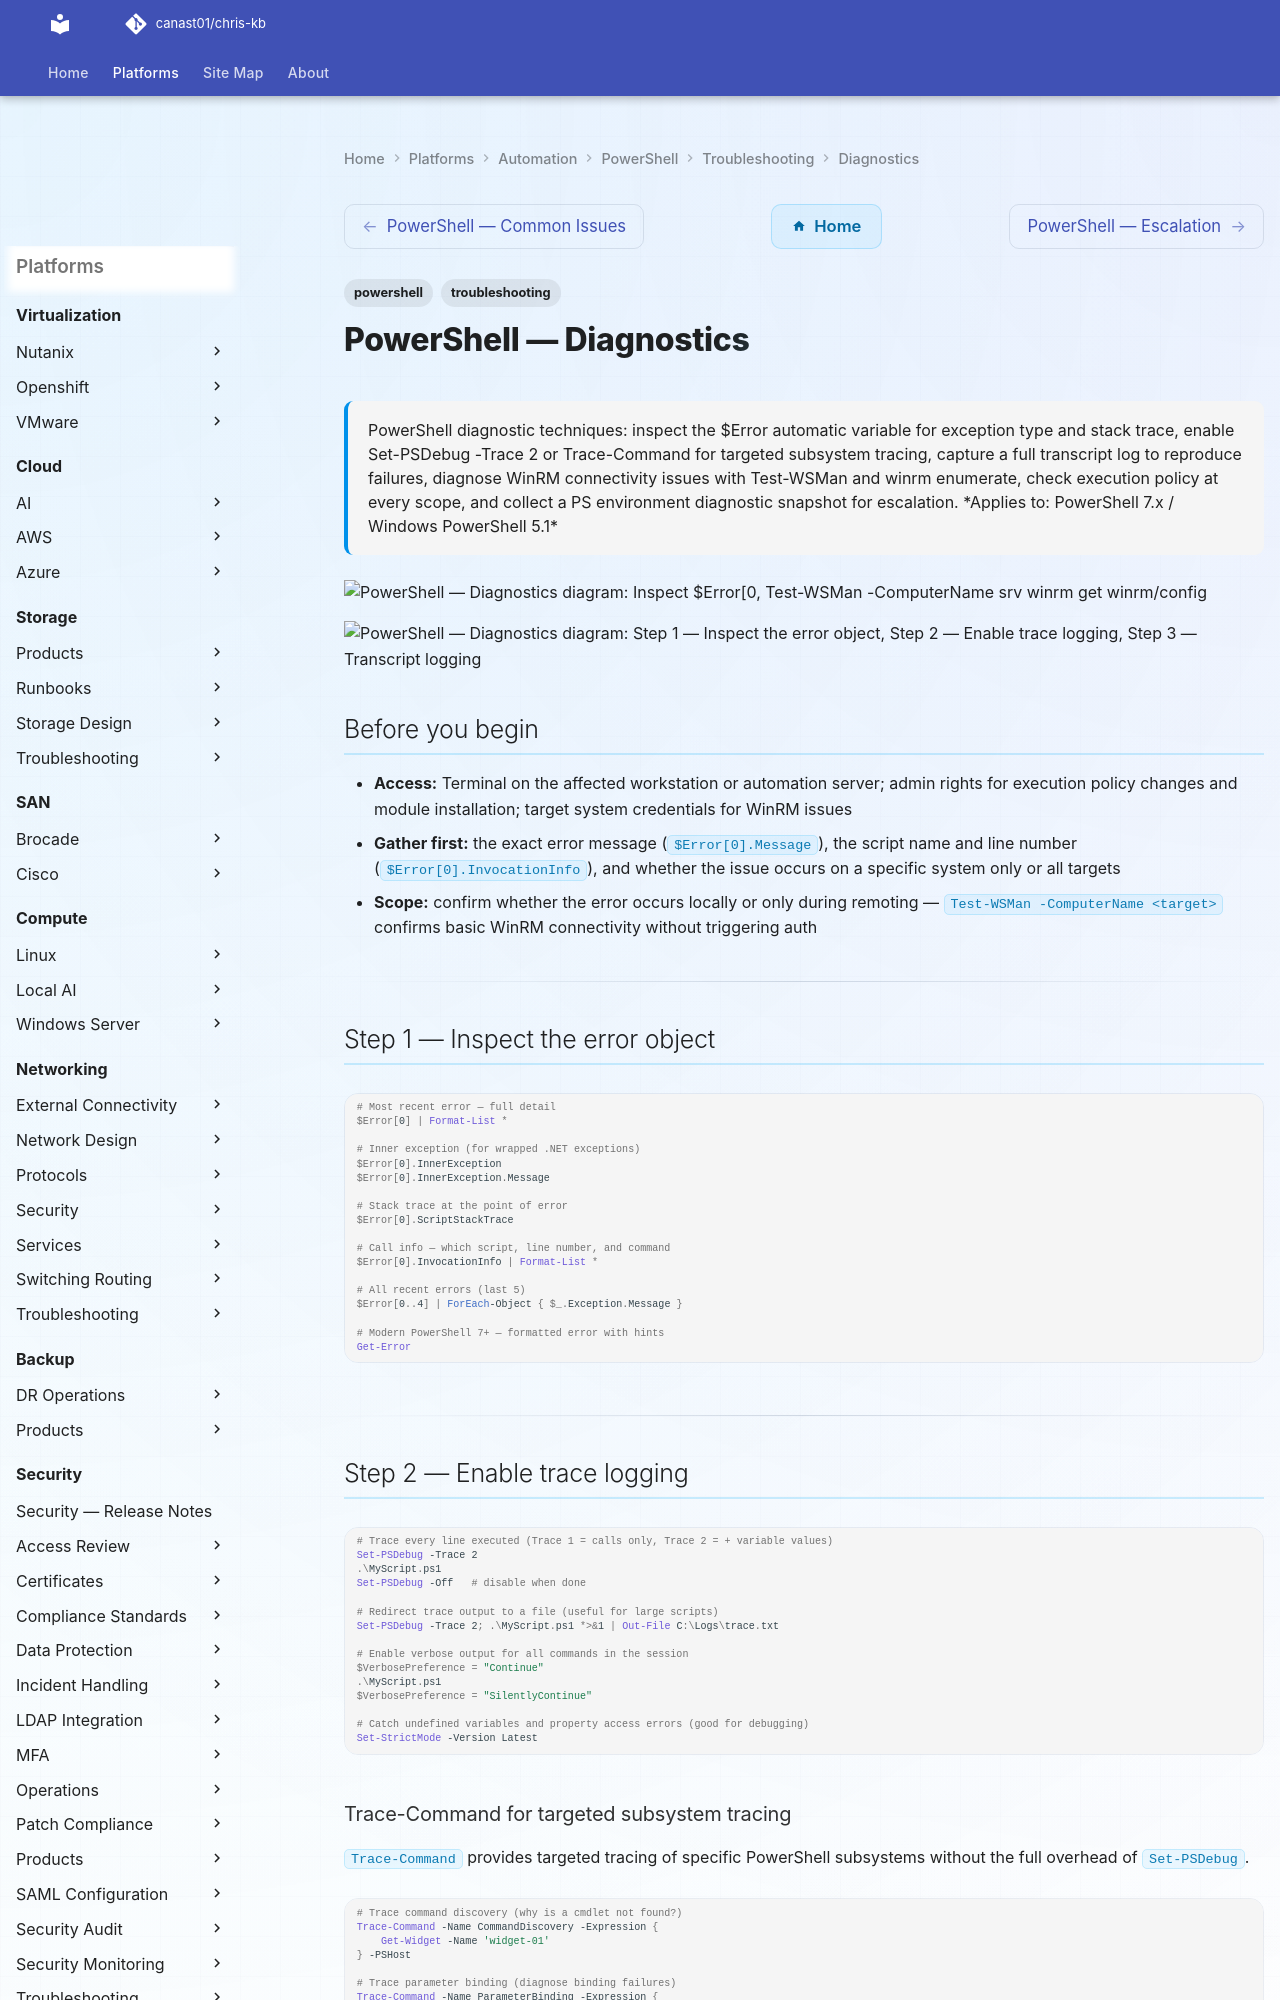

repository: canast01/chris-kb · page: automation/powershell/troubleshooting/diagnostics/index.html · generator: mkdocs

---
tags:
  - powershell
  - troubleshooting
search:
  boost: 1.5
description: "PowerShell diagnostic techniques: inspect the $Error automatic variable for exception type and stack trace, enable Set-PSDebug -Trace 2 or Trace-Command..."
---
# PowerShell — Diagnostics

<div class="kb-summary">
PowerShell diagnostic techniques: inspect the $Error automatic variable for exception type and stack trace, enable Set-PSDebug -Trace 2 or Trace-Command for targeted subsystem tracing, capture a full transcript log to reproduce failures, diagnose WinRM connectivity issues with Test-WSMan and winrm enumerate, check execution policy at every scope, and collect a PS environment diagnostic snapshot for escalation.

*Applies to: PowerShell 7.x / Windows PowerShell 5.1*
</div>

```d2
direction: right

B: "B" {shape: rectangle}
C: "Inspect \$Error[0" {shape: rectangle}
D: "Enable transcript logging\nStart-Transcript -Path C:\Logs\trace.txt" {shape: rectangle}
E: "E" {shape: rectangle}
F: "Check module install, PATH, and execution policy\nImport-Module -Verbose to see search paths" {shape: rectangle}
G: "Test-WSMan -ComputerName srv\nwinrm get winrm/config" {shape: rectangle}
H: "Check permissions and credential delegation\nVerify CredSSP or Kerberos config" {shape: rectangle}
I: "Set-PSDebug -Trace 2\nor Trace-Command for targeted subsystem" {shape: rectangle}
J: "Resolve and retest" {shape: rectangle}
K: "Analyse trace output for failing line" {shape: rectangle}
L: "Reproduce with transcript active\nReview transcript for silent errors" {shape: rectangle}
M: "M" {shape: rectangle}
N: "Document root cause" {shape: rectangle}
O: "Collect Get-PSEnvironmentDiagnostics output\nEscalate with transcript attached" {shape: rectangle}
A: "Script or automation fails" {shape: rectangle}

B -> C
B -> D
E -> F
E -> G
E -> H
E -> I
F -> J
G -> J
H -> J
I -> K
K -> J
D -> L
L -> C
M -> N
M -> O
```

```d2
direction: down

symptom: Identify Symptom {shape: diamond}
step_1_inspect_the_error_object: "Step 1 — Inspect the error object" {shape: rectangle}
step_2_enable_trace_logging: "Step 2 — Enable trace logging" {shape: rectangle}
step_3_transcript_logging: "Step 3 — Transcript logging" {shape: rectangle}
step_4_winrm_connectivity_diagnostic: "Step 4 — WinRM connectivity diagnostics" {shape: rectangle}
step_5_execution_policy_and_module_d: "Step 5 — Execution policy and module diagnostics" {shape: rectangle}
step_6_collect_diagnostic_bundle: "Step 6 — Collect diagnostic bundle" {shape: rectangle}
resolution: Resolve or Escalate {shape: oval}

symptom -> step_1_inspect_the_error_object: investigate
symptom -> step_2_enable_trace_logging: investigate
symptom -> step_3_transcript_logging: investigate
symptom -> step_4_winrm_connectivity_diagnostic: investigate
symptom -> step_5_execution_policy_and_module_d: investigate
symptom -> step_6_collect_diagnostic_bundle: investigate
step_1_inspect_the_error_object -> resolution
step_2_enable_trace_logging -> resolution
step_3_transcript_logging -> resolution
step_4_winrm_connectivity_diagnostic -> resolution
step_5_execution_policy_and_module_d -> resolution
step_6_collect_diagnostic_bundle -> resolution
```
